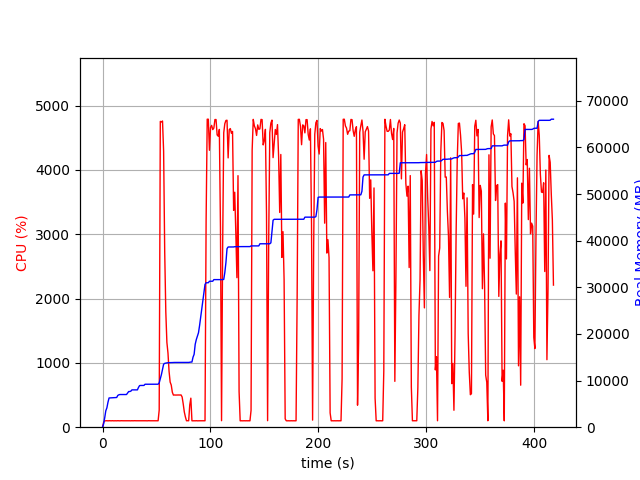

Source data for this figure (header and first rows):
elapsed_time, nproc, cpu, mem_real, mem_virtual
3.743171691894531e-05, 1, 0.0, 6.262, 3186
1.006, 1, 76.5, 741.1, 1688
2.013, 1, 99.3, 2033, 3656
3.021, 1, 99.2, 3523, 6536
4.028, 1, 101.3, 4155, 6786
5.036, 1, 98.3, 5359, 8578
6.043, 1, 101.2, 6269, 10738
7.051, 1, 100.2, 6281, 10738
8.059, 1, 99.2, 6295, 10738
9.067, 1, 101.2, 6307, 10738
10.08, 1, 99.1, 6307, 10738
11.09, 1, 100.1, 6321, 10738
12.1, 1, 100.0, 6323, 10738
13.1, 1, 99.1, 6371, 10738
14.11, 1, 101.0, 6813, 10750
15.12, 1, 100.0, 6949, 10750
16.13, 1, 99.0, 7007, 10750
17.14, 1, 101.0, 7007, 10750
18.15, 1, 100.0, 7007, 10750
19.16, 1, 99.9, 7007, 10750
20.17, 1, 100.1, 7007, 10750
21.18, 1, 100.0, 7007, 10750
22.19, 1, 100.0, 7007, 10750
23.2, 1, 99.0, 7313, 10750
24.21, 1, 101.0, 7649, 10750
25.22, 1, 100.0, 7649, 10750
26.23, 1, 99.0, 7735, 13310
27.24, 1, 101.1, 8005, 13310
28.25, 1, 99.1, 8005, 13310
29.26, 1, 101.0, 8005, 13310
30.27, 1, 100.1, 8005, 13310
31.28, 1, 100.0, 8005, 13310
32.29, 1, 100.1, 8005, 13310
33.3, 1, 100.0, 8531, 13310
34.31, 1, 100.1, 8923, 13310
35.32, 1, 99.1, 8949, 13310
36.33, 1, 100.0, 8949, 13310
37.34, 1, 101.0, 8957, 13310
38.35, 1, 100.1, 8957, 13310
39.36, 1, 100.1, 9213, 13310
40.37, 1, 100.1, 9213, 13310
41.38, 1, 99.0, 9213, 13310
42.39, 1, 101.0, 9217, 13310
43.4, 1, 100.0, 9217, 13310
44.41, 1, 100.0, 9217, 13310
45.42, 1, 100.0, 9219, 13310
46.43, 1, 100.1, 9219, 13310
47.44, 1, 100.0, 9219, 13310
48.45, 1, 100.1, 9219, 13310
49.45, 1, 99.1, 9219, 13310
50.46, 1, 101.0, 9219, 13310
51.47, 1, 100.0, 9219, 13310
52.48, 1, 266.3, 9503, 16920
53.51, 1, 4755, 10382, 17839
54.53, 1, 4745, 11291, 18809
55.55, 1, 4761, 12375, 20043
56.58, 1, 4292, 13511, 21170
57.59, 1, 2726, 13691, 21445
58.6, 1, 1795, 13749, 21445
59.61, 1, 1318, 13795, 21477
... 353 more rows
